Run: headless pygame with SDL's dummy video driver; simulated clock (each Clock.tick advances the game by its frame time, no real sleeping); random seed 0; keys injected as events and as key.get_pressed() state; no mouse input.
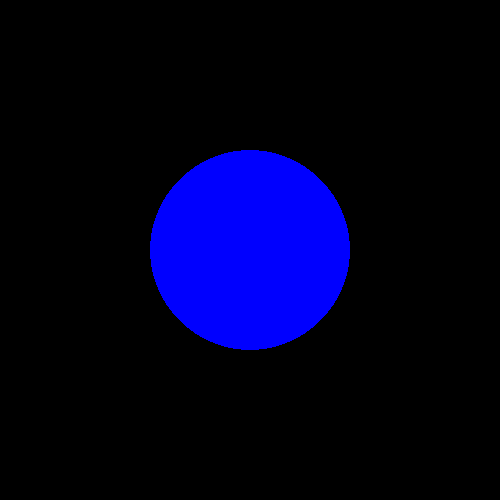
Frame 1 of 4 · flips 1–60 · no input
Frame 2 of 4 · flips 61–180 · tapped SPACE, RETURN · held RIGHT (→), D · screen unchanged from frame 1, image omitted
Frame 3 of 4 · flips 181–300 · held DOWN (↓), S · screen unchanged from frame 2, image omitted
Frame 4 of 4 · flips 301–420 · held LEFT (←), A, UP (↑), W · screen unchanged from frame 3, image omitted

The pygame program that drew these frames:

# !/usr/bin/env python3
# @file example2_drawing_circle.py
# SCRP: Example 2 - Drawing Circle
# Daryl Dang

import pygame

# GLOBALS
WHITE = (255, 255, 255)

# Initialize pygame and display window
pygame.init()
display = pygame.display.set_mode((500, 500))
pygame.display.set_caption("Drawing Circle")

# Game loop
running = True
while running:
    for event in pygame.event.get():
        # Quit when the user presses the X at the top right
        if event.type == pygame.QUIT:
            running = False

    # Draw circle
    position = [250, 250]
    radius = 100
    width = 0
    pygame.draw.circle(display, 255, [250, 250], 100, 0)

    # Update the pygame window
    pygame.display.update()

# 5. Close and clean up
pygame.quit()
